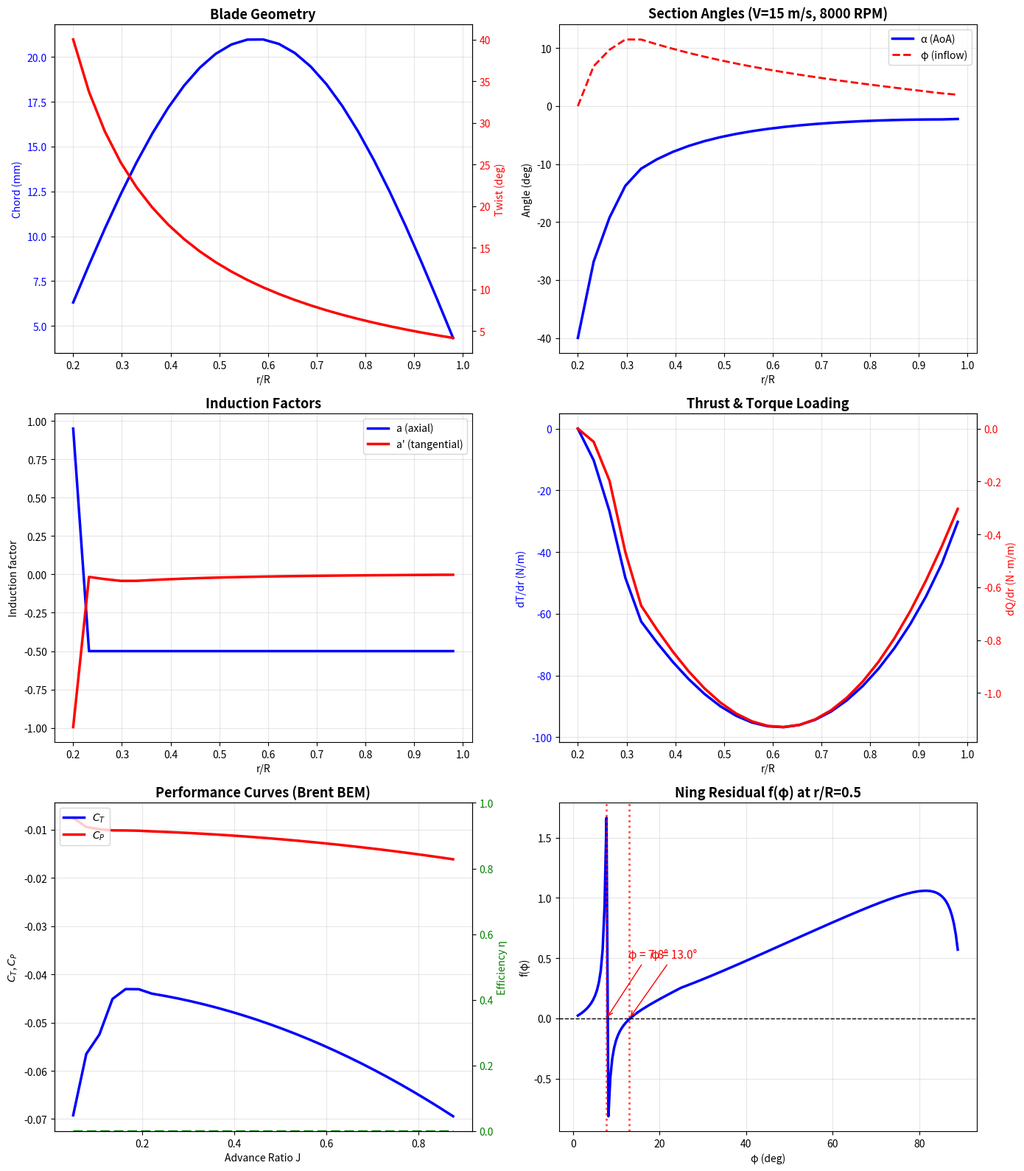

Source code (Python): (Note: this script raises an exception after producing the figure.)
"""
CCBlade 式叶素动量理论求解器 (保证收敛)
=========================================
参考: Ning A., "A Simple Solution Method for the Blade Element Momentum
      Equations with Guaranteed Convergence," Wind Energy, 2014.

核心创新: 将BEM方程整理为一维残差方程 f(φ)=0, 用Brent方法求根,
         彻底解决传统BEM迭代发散问题。

本代码实现:
  1. Ning残差方程推导
  2. Brent求根保证收敛
  3. 完整螺旋桨性能分析
  4. 性能曲线扫描
"""

import numpy as np
import matplotlib.pyplot as plt
from scipy.optimize import brentq

# ============================================================
# 翼型气动数据 (简化: 线性升力 + 二次阻力)
# ============================================================

def airfoil_data(alpha_rad):
    """
    简化翼型气动模型
    Cl = 2π·α (线性区), 带失速修正
    Cd = Cd0 + k·Cl^2

    参数:
        alpha_rad : 攻角 (rad)

    返回:
        Cl, Cd
    """
    alpha_deg = np.degrees(alpha_rad)

    # 线性区 + 简单失速模型
    Cl_slope = 2 * np.pi  # 薄翼理论斜率
    alpha_stall = np.radians(12)  # 失速角

    if abs(alpha_rad) < alpha_stall:
        Cl = Cl_slope * alpha_rad
    else:
        # 失速后Cl线性下降
        Cl_max = Cl_slope * alpha_stall
        Cl = Cl_max * np.sign(alpha_rad) * (1 - 0.5 * (abs(alpha_rad) - alpha_stall) / alpha_stall)

    # 阻力极曲线
    Cd0 = 0.008
    k = 0.005
    Cd = Cd0 + k * Cl**2

    return Cl, Cd


# ============================================================
# Prandtl 叶尖/叶根损失
# ============================================================

def prandtl_loss(r, R, Rhub, B, phi):
    """
    Prandtl 叶尖+叶根损失修正

    返回:
        F : 总损失因子 (0~1)
    """
    sin_phi = abs(np.sin(phi)) + 1e-10

    # 叶尖损失
    f_tip = B * (R - r) / (2 * r * sin_phi)
    F_tip = (2 / np.pi) * np.arccos(np.clip(np.exp(-f_tip), -1, 1))

    # 叶根损失
    f_hub = B * (r - Rhub) / (2 * r * sin_phi)
    F_hub = (2 / np.pi) * np.arccos(np.clip(np.exp(-f_hub), -1, 1))

    F = F_tip * F_hub
    return max(F, 1e-4)  # 避免除零


# ============================================================
# Ning 残差方程 (核心!)
# ============================================================

def ning_residual(phi, r, R, Rhub, chord, twist, Vx, Vy, B):
    """
    Ning (2014) 残差方程 f(φ) = 0

    这是整个方法的核心: 把传统BEM的迭代格式重写为
    一个关于入流角φ的一维方程, 然后用Brent法求根。

    参数:
        phi   : 入流角 (rad) — 待求解的未知量
        r     : 当前截面径向位置 (m)
        R     : 叶尖半径 (m)
        Rhub  : 叶根半径 (m)
        chord : 当前截面弦长 (m)
        twist : 当前截面扭转角 (rad)
        Vx    : 轴向来流速度 (m/s)
        Vy    : 切向来流速度 (m/s, = ωr)
        B     : 叶片数

    返回:
        residual : 残差值, = 0 时为解
    """
    sin_phi = np.sin(phi)
    cos_phi = np.cos(phi)

    # 攻角 = 入流角 - 扭转角 (注意符号约定)
    alpha = phi - twist

    # 查询翼型数据
    Cl, Cd = airfoil_data(alpha)

    # 局部实度
    sigma = B * chord / (2 * np.pi * r)

    # Prandtl损失因子
    F = prandtl_loss(r, R, Rhub, B, phi)

    # ---- Ning残差方程推导 ----
    # 传统BEM:
    #   a  = 1 / (4F sin²φ/(σ Cn) + 1)
    #   a' = 1 / (4F sinφ cosφ/(σ Ct) - 1)
    # 其中 Cn = Cl cosφ + Cd sinφ, Ct = Cl sinφ - Cd cosφ
    #
    # 代入关系 tanφ = Vx(1+a) / (Vy(1-a'))
    # 整理得: f(φ) = sinφ/(1+a) - Vx cosφ/(Vy(1-a')) = 0 (等价形式)
    #
    # Ning的简化: 直接用力的平衡

    Cn = Cl * cos_phi + Cd * sin_phi
    Ct = Cl * sin_phi - Cd * cos_phi

    # 避免 phi=0 或 phi=pi/2 附近的奇异
    if abs(sin_phi) < 1e-6 or abs(cos_phi) < 1e-6:
        return 1e6

    # 诱导因子 (从BEM动量方程)
    if phi > 0:
        # 正常工作状态
        k = sigma * Cn / (4 * F * sin_phi * sin_phi)

        if k <= 2.0 / 3.0:
            # Glauert 修正前的标准公式
            a = k / (1 + k)
        else:
            # Glauert 经验修正 (大推力状态)
            # 使用 Buhl (2005) 的修正
            gamma1 = 2 * F * k - (10.0/9 - F)
            gamma2 = 2 * F * k - F * (4.0/3 - F)
            gamma3 = 2 * F * k - (25.0/9 - 2*F)

            if abs(gamma3) < 1e-6:
                a = 1 - 1.0 / (2*np.sqrt(gamma2))
            else:
                a = (gamma1 - np.sqrt(max(gamma2, 0))) / gamma3

        # 切向诱导因子
        kp = sigma * Ct / (4 * F * sin_phi * cos_phi)
        if abs(1 - kp) < 1e-6:
            a_prime = 0
        else:
            a_prime = kp / (1 - kp)

        a_prime = max(a_prime, -1)

    else:
        # 风车制动状态 (φ < 0 — 对于螺旋桨推进通常不会出现)
        k = sigma * Cn / (4 * F * sin_phi * sin_phi)
        a = k / (1 - k) if abs(1 - k) > 1e-6 else 0
        kp = sigma * Ct / (4 * F * sin_phi * cos_phi)
        a_prime = kp / (1 - kp) if abs(1 - kp) > 1e-6 else 0

    # ---- 残差: 入流角一致性 ----
    # 由诱导因子反算的入流角应该等于假设的φ
    # tanφ = Vx(1-a) / (Vy(1+a'))  (螺旋桨约定)
    # 注意: 螺旋桨和风力机的符号约定不同
    # 这里用螺旋桨约定: a减小轴向速度, a'增大旋转速度

    phi_computed = np.arctan2(Vx * (1 - a), Vy * (1 + a_prime))

    residual = phi - phi_computed

    return residual


# ============================================================
# BEM 求解器 (使用 Brent 方法)
# ============================================================

def solve_bem_section(r, R, Rhub, chord, twist, Vx, Vy, B):
    """
    求解单个截面的BEM方程

    使用 Brent 方法在 φ ∈ (ε, π/2-ε) 区间搜索零点

    返回:
        phi, alpha, Cl, Cd, a, a_prime, Cn, Ct, W
    """
    eps = 1e-6

    # Brent法需要一个包含零点的区间 [a, b], 且 f(a)·f(b) < 0
    # 对于螺旋桨, φ 通常在 (0, π/2) 之间
    # Ning建议: 分段搜索, 先尝试主区间

    phi_min = eps
    phi_max = np.pi / 2 - eps

    try:
        # 检查区间两端残差的符号
        fa = ning_residual(phi_min, r, R, Rhub, chord, twist, Vx, Vy, B)
        fb = ning_residual(phi_max, r, R, Rhub, chord, twist, Vx, Vy, B)

        if fa * fb < 0:
            phi = brentq(ning_residual, phi_min, phi_max,
                         args=(r, R, Rhub, chord, twist, Vx, Vy, B),
                         xtol=1e-8, maxiter=200)
        else:
            # 如果主区间没有零点, 尝试细分搜索
            phi = None
            n_sub = 50
            phi_tests = np.linspace(phi_min, phi_max, n_sub)
            for i in range(n_sub - 1):
                f1 = ning_residual(phi_tests[i], r, R, Rhub, chord, twist, Vx, Vy, B)
                f2 = ning_residual(phi_tests[i+1], r, R, Rhub, chord, twist, Vx, Vy, B)
                if f1 * f2 < 0:
                    phi = brentq(ning_residual, phi_tests[i], phi_tests[i+1],
                                 args=(r, R, Rhub, chord, twist, Vx, Vy, B),
                                 xtol=1e-8, maxiter=200)
                    break
            if phi is None:
                phi = np.arctan2(Vx, Vy)  # 回退到几何角
    except Exception:
        phi = np.arctan2(Vx, Vy)

    # 由解出的φ计算其他量
    alpha = phi - twist
    Cl, Cd = airfoil_data(alpha)
    sin_phi = np.sin(phi)
    cos_phi = np.cos(phi)
    Cn = Cl * cos_phi + Cd * sin_phi
    Ct = Cl * sin_phi - Cd * cos_phi

    sigma = B * chord / (2 * np.pi * r)
    F = prandtl_loss(r, R, Rhub, B, phi)

    k = sigma * Cn / (4 * F * sin_phi**2 + 1e-10)
    if k <= 2.0/3.0:
        a = k / (1 + k)
    else:
        gamma2 = 2*F*k - F*(4.0/3 - F)
        a = 1 - 1.0/(2*np.sqrt(max(gamma2, 1e-10)))
    a = np.clip(a, -0.5, 0.95)

    kp = sigma * Ct / (4 * F * sin_phi * cos_phi + 1e-10)
    a_prime = kp / (1 - kp) if abs(1 - kp) > 1e-6 else 0
    a_prime = np.clip(a_prime, -1, 5)

    W = np.sqrt((Vx*(1-a))**2 + (Vy*(1+a_prime))**2)

    return phi, alpha, Cl, Cd, a, a_prime, Cn, Ct, W


# ============================================================
# 完整螺旋桨分析
# ============================================================

class Propeller:
    """
    螺旋桨定义和BEM分析
    """
    def __init__(self, R, Rhub, B, r_R, chord, twist_deg):
        """
        参数:
            R         : 叶尖半径 (m)
            Rhub      : 叶根半径 (m)
            B         : 叶片数
            r_R       : 各截面 r/R
            chord     : 各截面弦长 (m)
            twist_deg : 各截面扭转角 (deg)
        """
        self.R = R
        self.Rhub = Rhub
        self.B = B
        self.r = r_R * R
        self.chord = chord
        self.twist = np.radians(twist_deg)
        self.n_sec = len(r_R)

    def analyze(self, V_inf, RPM, rho=1.225):
        """
        分析给定工况下的性能

        参数:
            V_inf : 前进速度 (m/s)
            RPM   : 转速
            rho   : 空气密度

        返回:
            results : dict 包含推力、扭矩、效率等
        """
        omega = RPM * 2 * np.pi / 60
        n = RPM / 60  # 转速 (rev/s)

        # 各截面求解
        phi_arr = np.zeros(self.n_sec)
        alpha_arr = np.zeros(self.n_sec)
        a_arr = np.zeros(self.n_sec)
        ap_arr = np.zeros(self.n_sec)
        dT_arr = np.zeros(self.n_sec)
        dQ_arr = np.zeros(self.n_sec)
        Cl_arr = np.zeros(self.n_sec)
        Cd_arr = np.zeros(self.n_sec)

        for i in range(self.n_sec):
            Vx = V_inf                # 轴向速度
            Vy = omega * self.r[i]    # 切向速度

            phi, alpha, Cl, Cd, a, a_prime, Cn, Ct, W = \
                solve_bem_section(self.r[i], self.R, self.Rhub,
                                  self.chord[i], self.twist[i],
                                  Vx, Vy, self.B)

            phi_arr[i] = phi
            alpha_arr[i] = alpha
            a_arr[i] = a
            ap_arr[i] = a_prime
            Cl_arr[i] = Cl
            Cd_arr[i] = Cd

            # 推力和扭矩微元 (每单位展向长度)
            dT_arr[i] = 0.5 * rho * W**2 * self.chord[i] * Cn * self.B
            dQ_arr[i] = 0.5 * rho * W**2 * self.chord[i] * Ct * self.B * self.r[i]

        # 梯形积分
        T = np.trapezoid(dT_arr, self.r)
        Q = np.trapezoid(dQ_arr, self.r)
        P = Q * omega

        # 无量纲系数
        D = 2 * self.R
        CT = T / (rho * n**2 * D**4)
        CQ = Q / (rho * n**2 * D**5)
        CP = P / (rho * n**3 * D**5)
        J = V_inf / (n * D)
        eta = J * CT / (CP + 1e-10) if CP > 0 else 0

        return {
            'T': T, 'Q': Q, 'P': P,
            'CT': CT, 'CQ': CQ, 'CP': CP,
            'J': J, 'eta': eta,
            'phi': np.degrees(phi_arr),
            'alpha': np.degrees(alpha_arr),
            'a': a_arr, 'a_prime': ap_arr,
            'Cl': Cl_arr, 'Cd': Cd_arr,
            'dT': dT_arr, 'dQ': dQ_arr,
            'r_R': self.r / self.R,
        }


# ============================================================
# 演示
# ============================================================

if __name__ == "__main__":
    # --- 定义一个典型小型螺旋桨 ---
    R = 0.15       # 半径 15cm
    Rhub = 0.02    # 叶根半径 2cm
    B = 3          # 3叶

    # 展向截面 (用样条定义的弦长和扭转)
    r_R = np.linspace(0.20, 0.98, 25)
    # 弦长分布 (典型形状: 中部宽、尖端窄)
    chord = R * (0.12 * np.sin(np.pi * (r_R - 0.15) / 0.85) + 0.02)
    # 扭转分布 (理想扭转的近似)
    twist_deg = 30 * (0.3 / r_R) - 5

    prop = Propeller(R, Rhub, B, r_R, chord, twist_deg)

    fig, axes = plt.subplots(3, 2, figsize=(14, 16))

    # --- 子图1: 桨叶几何 ---
    ax = axes[0, 0]
    ax.plot(r_R, chord * 1000, 'b-', lw=2.5, label='Chord')
    ax.set_xlabel('r/R')
    ax.set_ylabel('Chord (mm)', color='b')
    ax.tick_params(axis='y', labelcolor='b')
    ax2 = ax.twinx()
    ax2.plot(r_R, twist_deg, 'r-', lw=2.5, label='Twist')
    ax2.set_ylabel('Twist (deg)', color='r')
    ax2.tick_params(axis='y', labelcolor='r')
    ax.set_title('Blade Geometry', fontsize=13, fontweight='bold')
    ax.grid(True, alpha=0.3)

    # --- 子图2: 单工况截面分析 ---
    res = prop.analyze(V_inf=15, RPM=8000)

    ax = axes[0, 1]
    ax.plot(res['r_R'], res['alpha'], 'b-', lw=2.5, label='α (AoA)')
    ax.plot(res['r_R'], res['phi'], 'r--', lw=2, label='φ (inflow)')
    ax.set_title(f"Section Angles (V={15} m/s, {8000} RPM)", fontsize=13, fontweight='bold')
    ax.set_xlabel('r/R')
    ax.set_ylabel('Angle (deg)')
    ax.legend()
    ax.grid(True, alpha=0.3)

    # --- 子图3: 诱导因子分布 ---
    ax = axes[1, 0]
    ax.plot(res['r_R'], res['a'], 'b-', lw=2.5, label='a (axial)')
    ax.plot(res['r_R'], res['a_prime'], 'r-', lw=2.5, label="a' (tangential)")
    ax.set_title('Induction Factors', fontsize=13, fontweight='bold')
    ax.set_xlabel('r/R')
    ax.set_ylabel('Induction factor')
    ax.legend()
    ax.grid(True, alpha=0.3)

    # --- 子图4: 推力/扭矩载荷分布 ---
    ax = axes[1, 1]
    ax.plot(res['r_R'], res['dT'], 'b-', lw=2.5, label='dT/dr')
    ax.set_ylabel('dT/dr (N/m)', color='b')
    ax.tick_params(axis='y', labelcolor='b')
    ax3 = ax.twinx()
    ax3.plot(res['r_R'], res['dQ'], 'r-', lw=2.5, label='dQ/dr')
    ax3.set_ylabel('dQ/dr (N·m/m)', color='r')
    ax3.tick_params(axis='y', labelcolor='r')
    ax.set_title('Thrust & Torque Loading', fontsize=13, fontweight='bold')
    ax.set_xlabel('r/R')
    ax.grid(True, alpha=0.3)

    # --- 子图5: J-CT-CP-η 性能曲线 ---
    ax = axes[2, 0]
    RPM_fixed = 8000
    V_range = np.linspace(2, 35, 30)
    J_arr, CT_arr, CP_arr, eta_arr = [], [], [], []

    for V in V_range:
        r = prop.analyze(V_inf=V, RPM=RPM_fixed)
        J_arr.append(r['J'])
        CT_arr.append(r['CT'])
        CP_arr.append(r['CP'])
        eta_arr.append(r['eta'])

    ax.plot(J_arr, CT_arr, 'b-', lw=2.5, label='$C_T$')
    ax.plot(J_arr, CP_arr, 'r-', lw=2.5, label='$C_P$')
    ax.set_title('Performance Curves (Brent BEM)', fontsize=13, fontweight='bold')
    ax.set_xlabel('Advance Ratio J')
    ax.set_ylabel('$C_T$, $C_P$')
    ax.legend(loc='upper left')
    ax.grid(True, alpha=0.3)

    ax4 = ax.twinx()
    ax4.plot(J_arr, eta_arr, 'g--', lw=2.5, label='η')
    ax4.set_ylabel('Efficiency η', color='g')
    ax4.tick_params(axis='y', labelcolor='g')
    ax4.set_ylim(0, 1)

    # --- 子图6: 残差函数可视化 (展示Brent求根原理) ---
    ax = axes[2, 1]
    phi_scan = np.linspace(0.02, np.pi/2 - 0.02, 200)
    r_test = 0.5 * R
    chord_test = np.interp(0.5, r_R, chord)
    twist_test = np.radians(np.interp(0.5, r_R, twist_deg))
    Vx_test = 15.0
    Vy_test = 8000 * 2 * np.pi / 60 * r_test

    resid = [ning_residual(p, r_test, R, Rhub, chord_test, twist_test,
                           Vx_test, Vy_test, B) for p in phi_scan]

    ax.plot(np.degrees(phi_scan), resid, 'b-', lw=2.5)
    ax.axhline(y=0, color='k', linestyle='--', lw=1)
    ax.set_title('Ning Residual f(φ) at r/R=0.5', fontsize=13, fontweight='bold')
    ax.set_xlabel('φ (deg)')
    ax.set_ylabel('f(φ)')
    ax.grid(True, alpha=0.3)

    # 标记零点
    zero_crossings = []
    for i in range(len(resid) - 1):
        if resid[i] * resid[i+1] < 0:
            zero_crossings.append(np.degrees(phi_scan[i]))
    for zc in zero_crossings:
        ax.axvline(x=zc, color='r', linestyle=':', lw=2, alpha=0.7)
        ax.annotate(f'φ = {zc:.1f}°', xy=(zc, 0), xytext=(zc+5, max(resid)*0.3),
                    arrowprops=dict(arrowstyle='->', color='red'),
                    fontsize=11, color='red')

    plt.tight_layout()
    plt.savefig('/home/claude/parametric_codes/python/ccblade_bem_demo.png', dpi=150)
    plt.close()

    # 打印性能摘要
    print("=" * 50)
    print("CCBlade-style BEM Analysis Results")
    print("=" * 50)
    print(f"Design point: V = 15 m/s, RPM = 8000")
    print(f"  Thrust  T  = {res['T']:.3f} N")
    print(f"  Torque  Q  = {res['Q']:.5f} N·m")
    print(f"  Power   P  = {res['P']:.2f} W")
    print(f"  CT = {res['CT']:.4f}")
    print(f"  CP = {res['CP']:.4f}")
    print(f"  J  = {res['J']:.3f}")
    print(f"  η  = {res['eta']:.4f}")
    print("=" * 50)
    print("Demo saved.")
